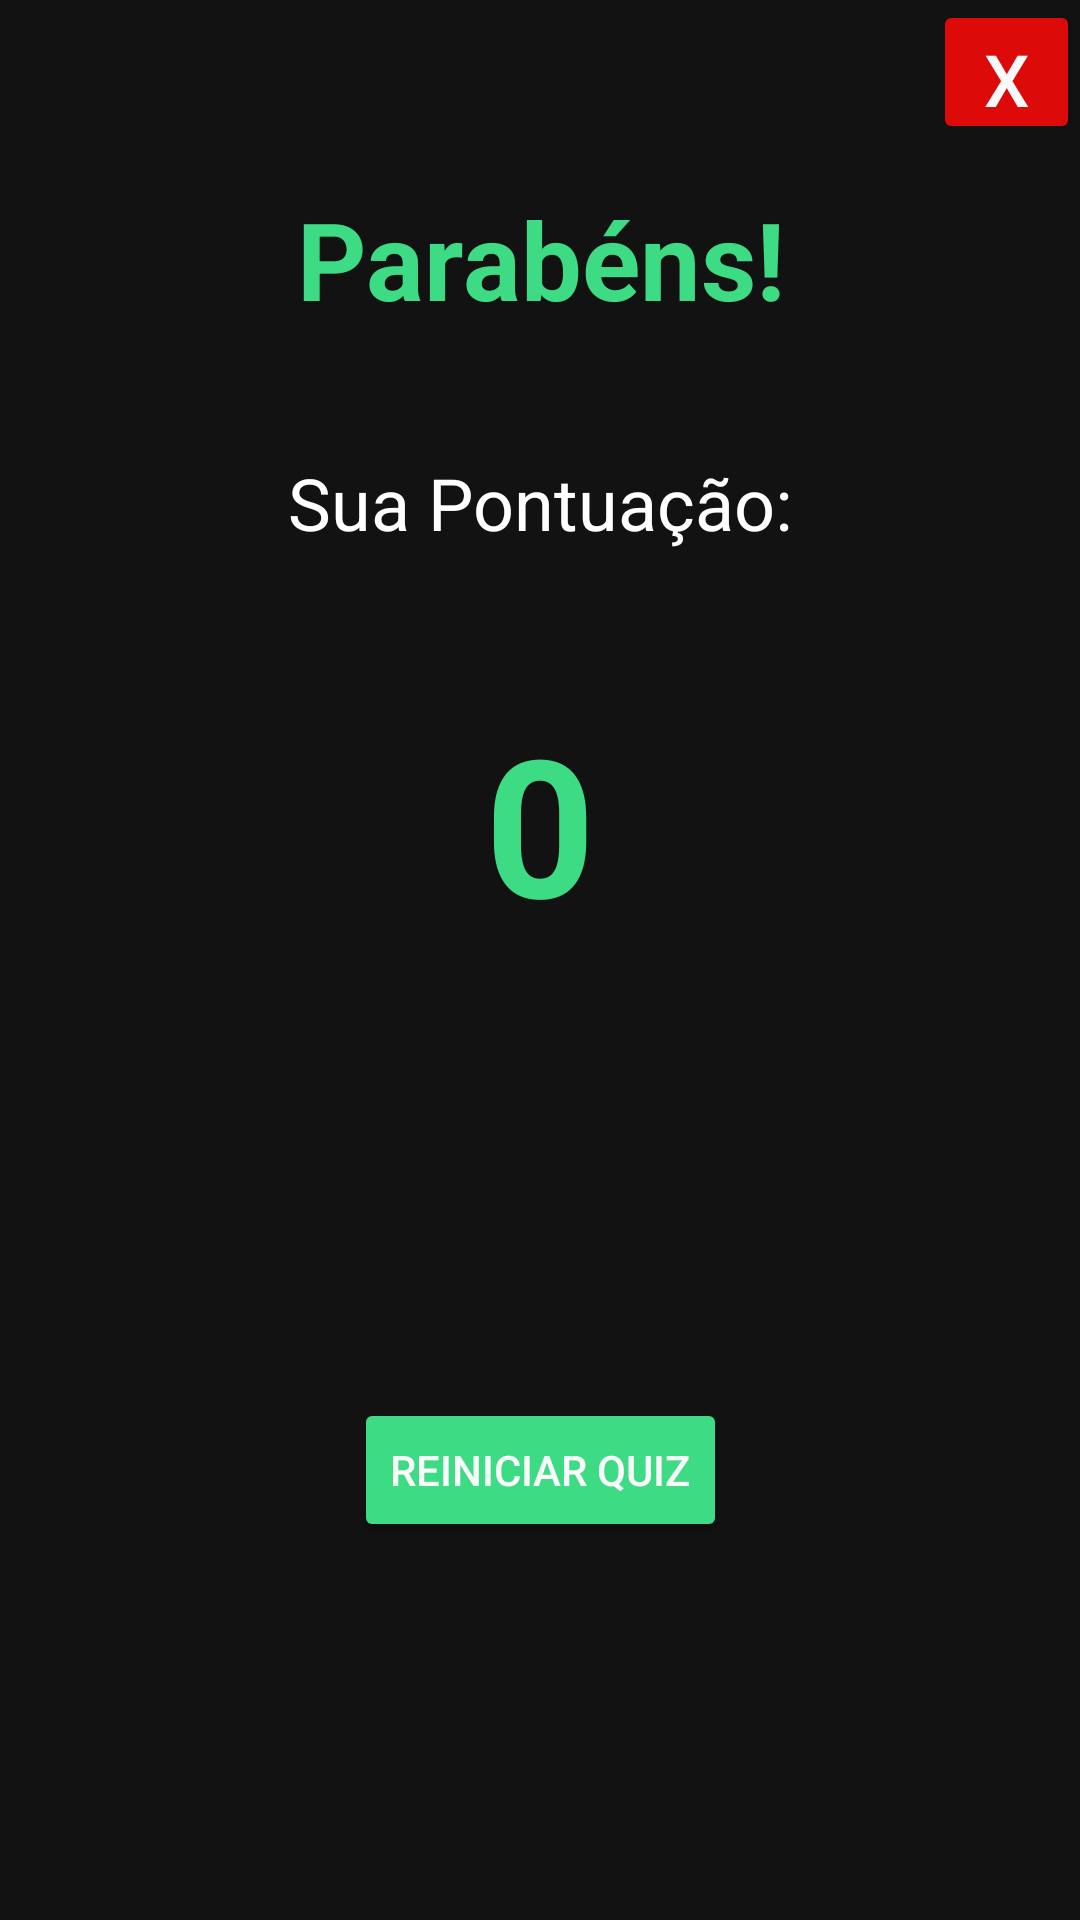

Write the Android layout XML for this screen, with the resource values it uses.
<!-- AndroidManifest.xml: application theme Theme.ShowDoMilhao -->
<!-- res/layout/activity_resultado.xml -->
<?xml version="1.0" encoding="utf-8"?>
<android.support.constraint.ConstraintLayout xmlns:android="http://schemas.android.com/apk/res/android"
    xmlns:app="http://schemas.android.com/apk/res-auto"
    xmlns:tools="http://schemas.android.com/tools"
    android:layout_width="match_parent"
    android:layout_height="match_parent"
    android:background="#121212">

    <TextView
        android:id="@+id/idTextoParabens"
        android:layout_width="0dp"
        android:layout_height="0dp"
        android:layout_marginStart="49dp"
        android:layout_marginTop="48dp"
        android:layout_marginEnd="49dp"
        android:layout_marginBottom="27dp"
        android:gravity="center"
        android:text="Parabéns!"
        android:textColor="#3DDC84"
        android:textSize="36sp"
        android:textStyle="bold"
        app:layout_constraintBottom_toTopOf="@+id/idTextoPontuacao"
        app:layout_constraintEnd_toEndOf="parent"
        app:layout_constraintStart_toStartOf="parent"
        app:layout_constraintTop_toTopOf="parent" />

    <TextView
        android:id="@+id/idTextoPontuacao"
        android:layout_width="wrap_content"
        android:layout_height="wrap_content"
        android:layout_marginBottom="48dp"
        android:text="Sua Pontuação:"
        android:textColor="#FFFFFF"
        android:textSize="24sp"
        app:layout_constraintBottom_toTopOf="@+id/idTextoValorPontuacao"
        app:layout_constraintEnd_toEndOf="parent"
        app:layout_constraintStart_toStartOf="parent"
        app:layout_constraintTop_toBottomOf="@+id/idTextoParabens" />

    <TextView
        android:id="@+id/idTextoValorPontuacao"
        android:layout_width="wrap_content"
        android:layout_height="wrap_content"
        android:layout_marginBottom="149dp"
        android:text="0"
        android:textColor="#3DDC84"
        android:textSize="64sp"
        android:textStyle="bold"
        app:layout_constraintBottom_toTopOf="@+id/idBotaoReiniciar"
        app:layout_constraintEnd_toEndOf="parent"
        app:layout_constraintStart_toStartOf="parent"
        app:layout_constraintTop_toBottomOf="@+id/idTextoPontuacao" />

    <Button
        android:id="@+id/idBotaoReiniciar"
        android:layout_width="wrap_content"
        android:layout_height="wrap_content"
        android:layout_marginBottom="126dp"
        android:backgroundTint="#3DDC84"
        android:text="Reiniciar Quiz"
        android:textColor="#FBFAFA"
        app:layout_constraintBottom_toBottomOf="parent"
        app:layout_constraintEnd_toEndOf="parent"
        app:layout_constraintStart_toStartOf="parent"
        app:layout_constraintTop_toBottomOf="@+id/idTextoValorPontuacao" />

    <Button
        android:id="@+id/IdBtnSair"
        android:layout_width="49dp"
        android:layout_height="48dp"
        android:backgroundTint="#DD0A0A"
        android:gravity="center|top"
        android:text="X"
        android:textColor="#FBFAFA"
        android:textSize="24sp"
        app:layout_constraintBottom_toBottomOf="parent"
        app:layout_constraintEnd_toEndOf="parent"
        app:layout_constraintHorizontal_bias="1.0"
        app:layout_constraintStart_toStartOf="parent"
        app:layout_constraintTop_toTopOf="parent"
        app:layout_constraintVertical_bias="0.0" />

</android.support.constraint.ConstraintLayout>
<!-- resources referenced by this layout -->
<resources>
  <style name="Theme.ShowDoMilhao" parent="Theme.AppCompat.Light.DarkActionBar">
          
          <item name="colorPrimary">@color/purple_500</item>
          <item name="colorPrimaryDark">@color/purple_700</item>
          <item name="colorAccent">@color/teal_200</item>
          
      </style>
  <color name="purple_500">#6200EE</color>
  <color name="purple_700">#3700B3</color>
  <color name="teal_200">#FF03DAC5</color>
</resources>
